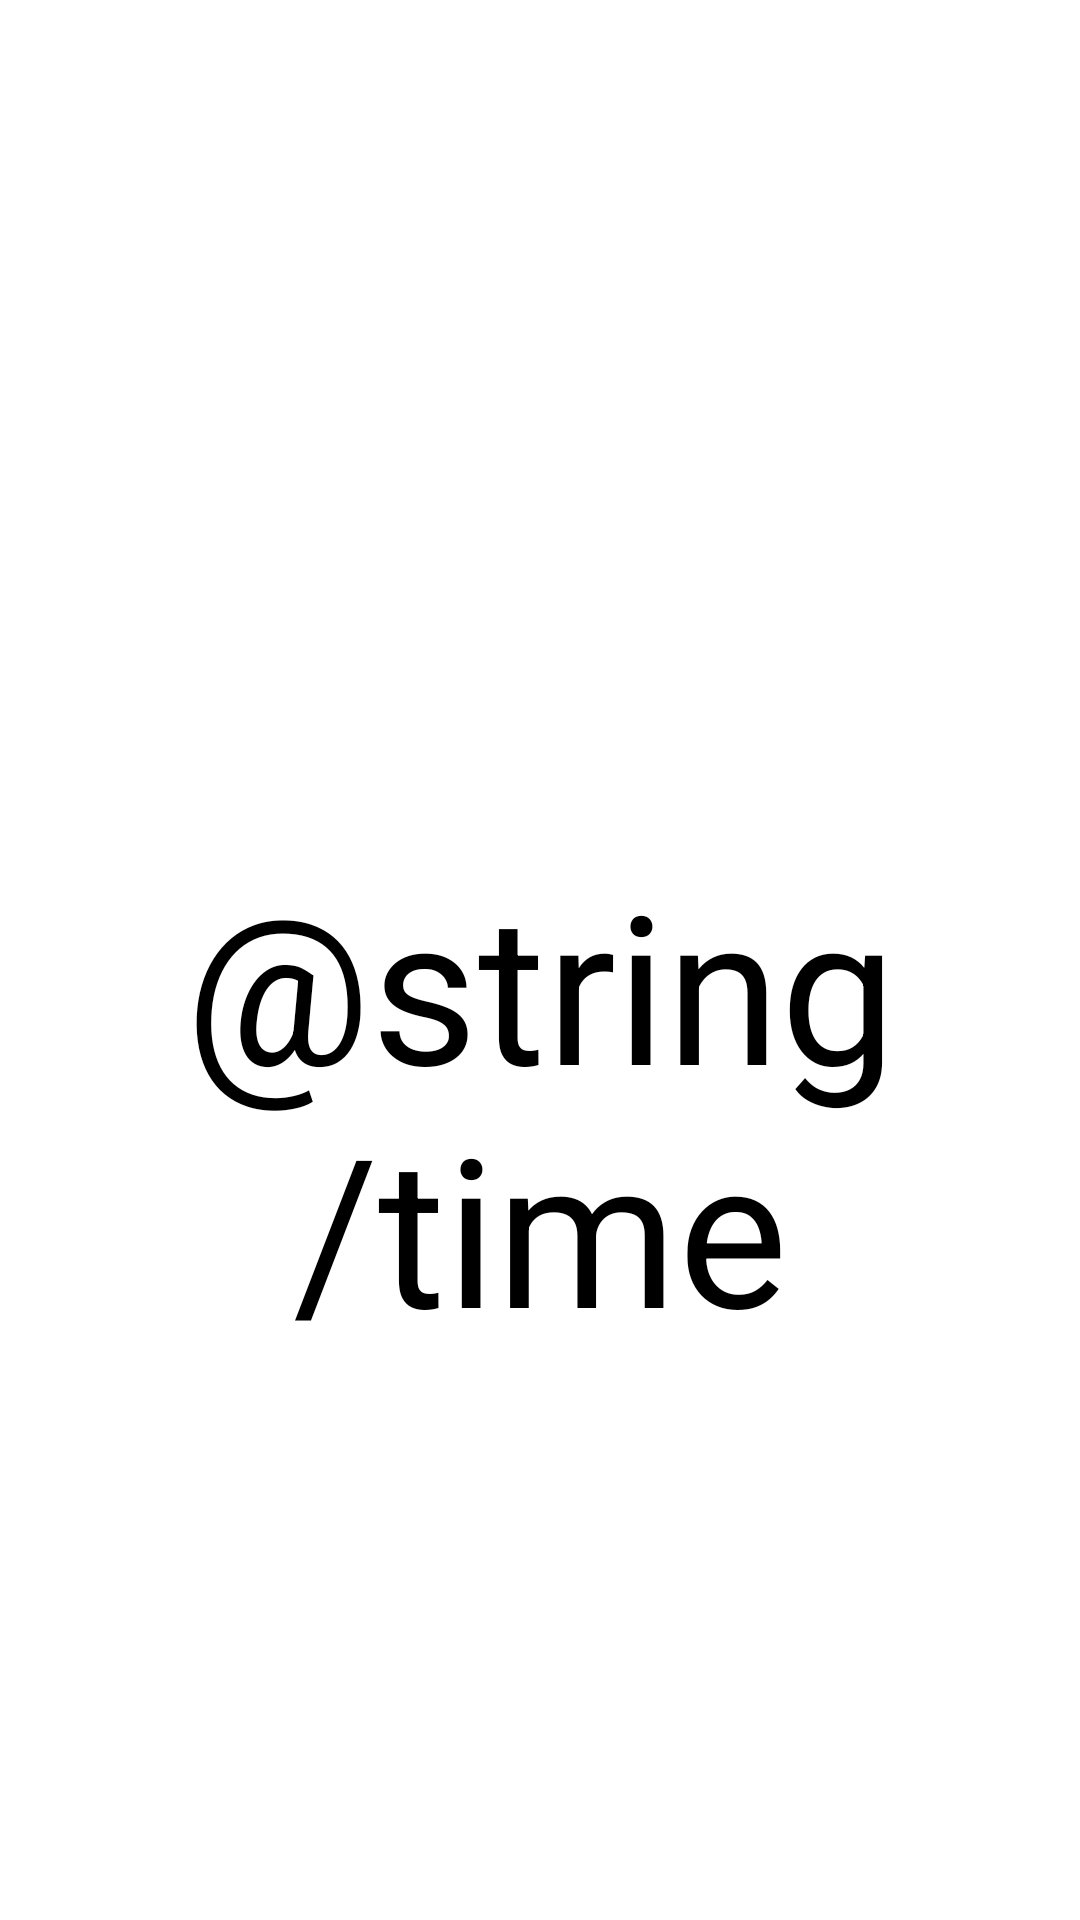

Reconstruct the res/layout file that produces this screen, plus the resources it refers to.
<!-- AndroidManifest.xml: application theme Theme.Time -->
<!-- res/layout/activity_time.xml -->
<?xml version="1.0" encoding="utf-8"?>
<androidx.constraintlayout.widget.ConstraintLayout xmlns:android="http://schemas.android.com/apk/res/android"
    xmlns:app="http://schemas.android.com/apk/res-auto"
    xmlns:tools="http://schemas.android.com/tools"
    android:layout_width="match_parent"
    android:layout_height="match_parent"
    tools:context=".Time">

    <TextView
        android:id="@+id/textDate"
        android:layout_width="wrap_content"
        android:layout_height="wrap_content"
        android:layout_marginStart="451dp"
        android:layout_marginTop="142dp"
        android:layout_marginEnd="451dp"
        android:fontFamily="sans-serif"
        android:text="@string/date"
        android:textAlignment="center"
        android:textSize="69sp"
        android:typeface="normal"
        app:layout_constraintBottom_toTopOf="@+id/textTime"
        app:layout_constraintEnd_toEndOf="parent"
        app:layout_constraintStart_toStartOf="parent"
        app:layout_constraintTop_toTopOf="parent"
        app:layout_constraintVertical_bias="0.756" />

    <TextView
        android:id="@+id/textTime"
        android:layout_width="wrap_content"
        android:layout_height="wrap_content"
        android:fontFamily="sans-serif"
        android:text="@string/time"
        android:textAlignment="center"
        android:textSize="69sp"
        android:typeface="normal"
        app:layout_constraintBottom_toBottomOf="parent"
        app:layout_constraintEnd_toEndOf="parent"
        app:layout_constraintStart_toStartOf="parent"
        app:layout_constraintTop_toTopOf="parent"
        app:layout_constraintVertical_bias="0.604" />
</androidx.constraintlayout.widget.ConstraintLayout>
<!-- resources referenced by this layout -->
<resources>
  <style name="Theme.Time" parent="@style/Theme.Leanback" />
</resources>
